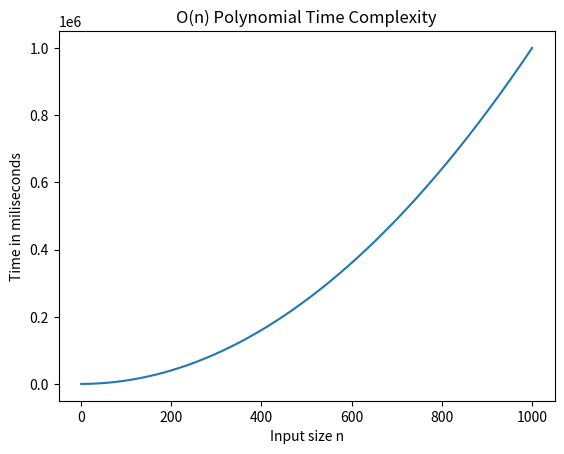
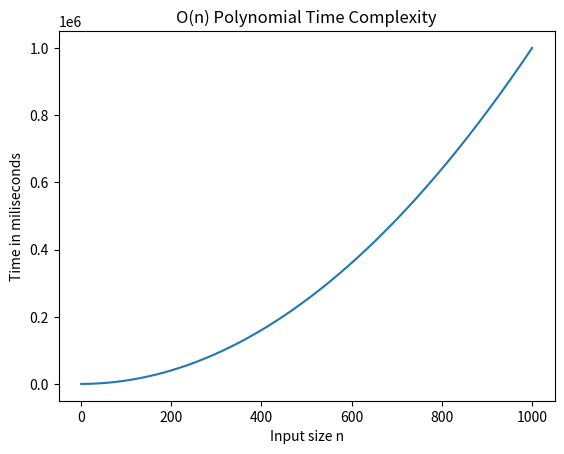
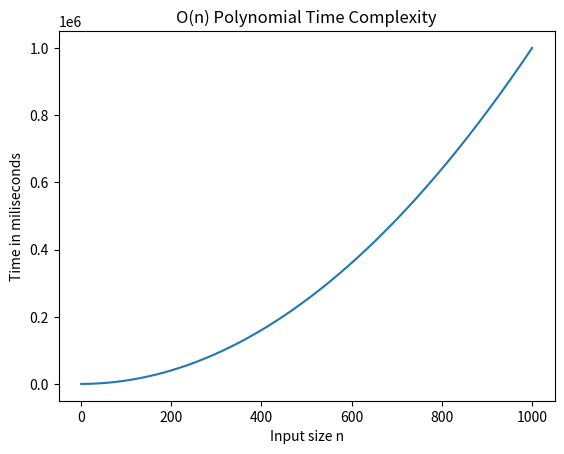

The script that saved these images, in order:
#write code for above cell and compute the running time and also plot graph.

import matplotlib.pyplot as plt
import timeit

def countingsort(arr):
    maxvalue = max(arr)
    n = len(arr)

    cntArry = [0] * (maxvalue + 1)

    for v in arr:
        cntArry[v] += 1

    index = 0
    for i in range(len(cntArry)):
        while cntArry[i] > 0:
            arr[index] = i
            index += 1
            cntArry[i] -= 1

    return arr

arr =  [4,3,2,1,4,3,2,4,3,4]
print(f'Unsorted Array: {arr}\nSorted Array: {countingsort(arr)}\n')
start_time = timeit.default_timer()
countingsort(arr)
print(">> elapsed time", (timeit.default_timer() - start_time)* 1000 , "ms\n\n")

n_values = list(range(1, 1001))
time_values = []

for n in n_values:
    arr = list(range(n))
    countingsort(arr)
    time_values.append(n**2)

plt.figure()
plt.plot(n_values, time_values)
plt.xlabel("Input size n")
plt.ylabel("Time in miliseconds")
plt.title("O(n) Polynomial Time Complexity")
plt.show()

#write code for above cell and compute the running time and also plot graph.

import matplotlib.pyplot as plt
import timeit

def insertion_sort(bucket):
    for i in range(1, len(bucket)):
        key = bucket[i]
        j = i - 1
        while j >= 0 and bucket[j] > key:
            bucket[j + 1] = bucket[j]
            j -= 1
        bucket[j + 1] = key

def bucketsort(arr):
    n = len(arr)
    if n == 0:
        return arr

    # Find min and max to normalize values
    min_val, max_val = min(arr), max(arr)
    buckets = [[] for _ in range(n)]

    # Put array elements in different buckets
    for num in arr:
        # Scale to range [0, n-1]
        bi = int((num - min_val) / (max_val - min_val + 1) * n)
        buckets[bi].append(num)

    # Sort individual buckets using insertion sort
    for bucket in buckets:
        insertion_sort(bucket)

    # Concatenate all buckets into arr[]
    index = 0
    for bucket in buckets:
        for num in bucket:
            arr[index] = num
            index += 1

    return arr


arr =   [8,5,3,1,9,6,0,7,4,2,5]
print(f'Unsorted Array: {arr}\nSorted Array: {bucketsort(arr)}\n')
start_time = timeit.default_timer()
bucketsort(arr)
print(">> elapsed time", (timeit.default_timer() - start_time)* 1000 , "ms\n\n")

n_values = list(range(1, 1001))
time_values = []

for n in n_values:
    arr = list(range(n))
    bucketsort(arr)
    time_values.append(n**2)

plt.figure()
plt.plot(n_values, time_values)
plt.xlabel("Input size n")
plt.ylabel("Time in miliseconds")
plt.title("O(n) Polynomial Time Complexity")
plt.show()

#write code for above cell and compute the running time and also plot graph.

import matplotlib.pyplot as plt
import timeit

def countingSort(arr, exp1):

    n = len(arr)

    # The output array elements that will have sorted arr
    output = [0] * (n)

    # initialize count array as 0
    count = [0] * (10)

    # Store count of occurrences in count[]
    for i in range(0, n):
        index = arr[i] // exp1
        count[index % 10] += 1

    # Change count[i] so that count[i] now contains actual
    # position of this digit in output array
    for i in range(1, 10):
        count[i] += count[i - 1]

    # Build the output array
    i = n - 1
    while i >= 0:
        index = arr[i] // exp1
        output[count[index % 10] - 1] = arr[i]
        count[index % 10] -= 1
        i -= 1

    # Copying the output array to arr[],
    # so that arr now contains sorted numbers
    i = 0
    for i in range(0, len(arr)):
        arr[i] = output[i]

# Method to do Radix Sort


def radixsort(arr):

    # Find the maximum number to know number of digits
    max1 = max(arr)

    # Do counting sort for every digit. Note that instead
    # of passing digit number, exp is passed. exp is 10^i
    # where i is current digit number
    exp = 1
    while max1 / exp >= 1:
        countingSort(arr, exp)
        exp *= 10

arr = [18,5,100,3,1,19,6,0,7,4,2]
print(f'Unsorted Array: {arr}\nSorted Array: {radixsort(arr)}\n')
start_time = timeit.default_timer()
radixsort(arr)
print(">> elapsed time", (timeit.default_timer() - start_time)* 1000 , "ms\n\n")

n_values = list(range(1, 1001))
time_values = []

for n in n_values:
    arr = list(range(n))
    radixsort(arr)
    time_values.append(n**2)

plt.figure()
plt.plot(n_values, time_values)
plt.xlabel("Input size n")
plt.ylabel("Time in miliseconds")
plt.title("O(n) Polynomial Time Complexity")
plt.show()